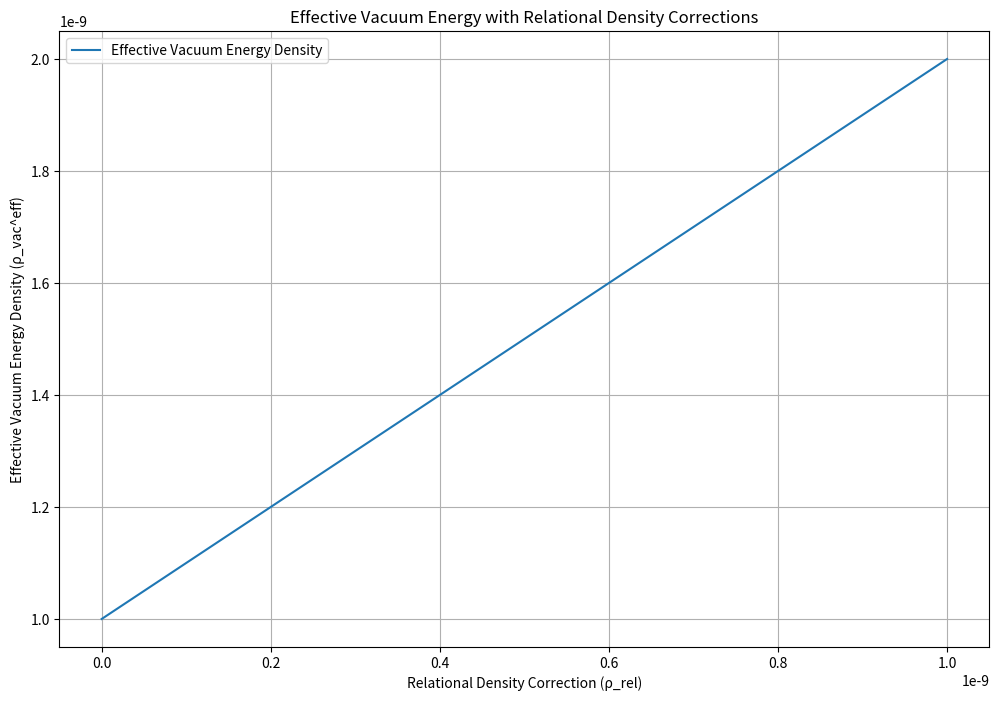

Generate this figure with matplotlib:

import numpy as np
import matplotlib.pyplot as plt

# Parameters
baseline_vacuum_energy = 1e-9  # Example baseline vacuum energy density
relational_density_corrections = np.linspace(0, 1e-9, 100)  # Range of corrections

# Calculate effective vacuum energy
effective_vacuum_energy = baseline_vacuum_energy + relational_density_corrections

# Plot the effective vacuum energy
plt.figure(figsize=(12, 8))
plt.plot(relational_density_corrections, effective_vacuum_energy, label="Effective Vacuum Energy Density")
plt.title("Effective Vacuum Energy with Relational Density Corrections")
plt.xlabel("Relational Density Correction (ρ_rel)")
plt.ylabel("Effective Vacuum Energy Density (ρ_vac^eff)")
plt.legend()
plt.grid(True)
plt.show()
